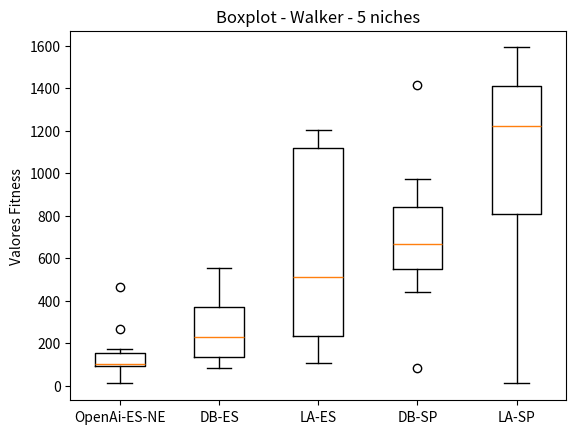

Write the Python code that produced this figure.
import matplotlib.pyplot as plt

brenda = [10.63 , 92.26 , 268.29, 91.36 , 102.00, 172.82, 102.04, 11.08 , 465.51, 103.24]
davi = [134.69, 82.09 , 397.70, 325.77, 140.38, 314.99, 135.86, 383.11, 103.04, 555.45]
larissa = [232.45 ,1119.44,512.75 ,106.27 ,105.27 ,463.79 ,1118.21, 767.63 ,1202.95]
super_davi = [789.16 , 660.36 , 83.25, 512.67 , 971.75 , 1412.65, 856.36 , 438.62 , 659.33 , 676.94 ]
super_larissa = [11.82  , 1179.68, 755.75 , 1409.34, 1410.98, 787.56 , 861.88 , 1581.81, 1263.18, 1590.91]

data = [brenda,  davi, larissa, super_davi, super_larissa]

fig, ax = plt.subplots()
ax.boxplot(data)

ax.set_xticklabels(['OpenAi-ES-NE', 'DB-ES', 'LA-ES', 'DB-SP', 'LA-SP'])
ax.set_ylabel('Valores Fitness')

plt.title('Boxplot - Walker - 5 niches')
#plt.figure(figsize=)
plt.savefig('walker_5_50.png')
#plt.show()
